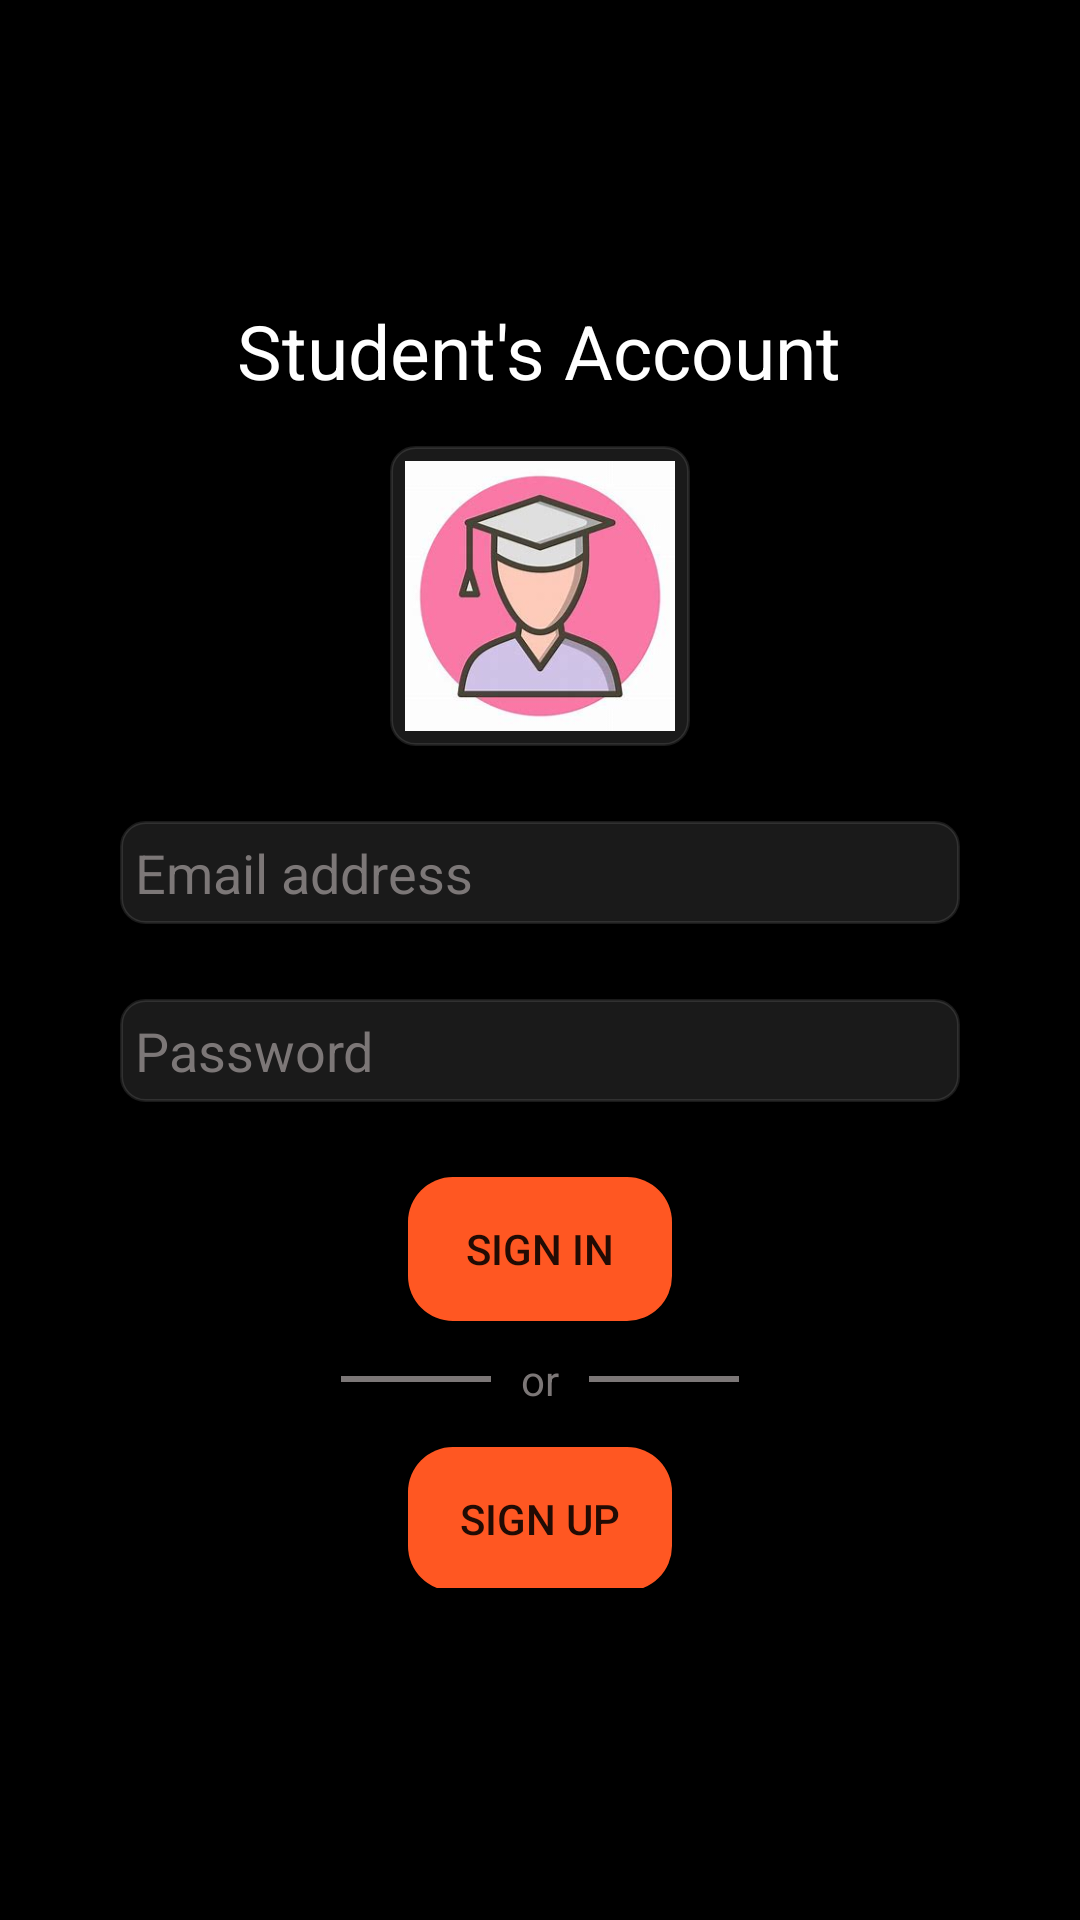

Produce the Android XML layout that renders to this screen, including the resource entries it uses.
<!-- AndroidManifest.xml: application theme Theme.Leave -->
<!-- res/layout/activity_login.xml -->
<?xml version="1.0" encoding="utf-8"?>
<LinearLayout xmlns:android="http://schemas.android.com/apk/res/android"
    xmlns:app="http://schemas.android.com/apk/res-auto"
    xmlns:tools="http://schemas.android.com/tools"
    android:layout_width="match_parent"
    android:layout_height="match_parent"
    tools:context=".MainActivity"
    android:orientation="vertical"
    android:background="@color/black">


    <TextView
        android:layout_width="wrap_content"
        android:layout_height="wrap_content"
        android:text="Student's Account"
        android:layout_gravity="center"
        android:layout_marginTop="100dp"
        android:textSize="25dp"
        android:textColor="@color/white"
        />

    <ImageView
        android:id="@+id/imageView"
        android:layout_width="100dp"
        android:layout_height="100dp"
        app:srcCompat="@drawable/student"
        android:layout_gravity="center"
        android:layout_marginTop="15dp"
        android:background="@drawable/edit_custom"/>















    <EditText
        android:id="@+id/email_in"
        android:layout_width="match_parent"
        android:layout_height="wrap_content"
        android:hint="Email address"
        android:inputType="textEmailAddress"
        android:layout_marginTop="25dp"
        android:layout_marginHorizontal="40dp"
        android:textColorHint="#7C7777"
        android:background="@drawable/edit_custom"
        android:textColor="@color/white"/>




    <EditText
        android:id="@+id/password_in"
        android:layout_width="match_parent"
        android:layout_height="wrap_content"
        android:hint="Password"
        android:inputType="textPassword"
        android:layout_marginTop="25dp"
        android:layout_marginHorizontal="40dp"
        android:textColorHint="#7C7777"
        android:textColor="@color/white"
        android:background="@drawable/edit_custom"/>


    <androidx.appcompat.widget.AppCompatButton
        android:id="@+id/signIn"
        android:layout_width="wrap_content"
        android:layout_height="wrap_content"
        android:layout_gravity="center"
        android:text="Sign In"
        android:background="@drawable/button_shape"
        android:layout_marginTop="25dp" />


    <LinearLayout
        android:layout_width="match_parent"
        android:layout_height="wrap_content"
        android:gravity="center_horizontal"
        android:layout_marginTop="10dp">
        <View
            android:layout_height="2dp"
            android:layout_width="50dp"
            android:background="#7C7777"
            android:layout_gravity="center"
            />

        <TextView
            android:layout_marginStart="10dp"
            android:layout_marginEnd="10dp"
            android:layout_width="wrap_content"
            android:layout_height="wrap_content"
            android:text="or"
            android:textColor="#7C7777"
            android:layout_gravity="center"/>

        <View
            android:layout_height="2dp"
            android:layout_width="50dp"
            android:background="#7C7777"
            android:layout_gravity="center"/>
    </LinearLayout>

    <LinearLayout
        android:layout_width="wrap_content"
        android:layout_height="wrap_content"
        android:orientation="horizontal"
        android:layout_gravity="center"
        android:layout_marginTop="10dp">

        <androidx.appcompat.widget.AppCompatButton
            android:id="@+id/signUpStudent"
            android:layout_width="wrap_content"
            android:layout_height="wrap_content"
            android:layout_gravity="center"
            android:layout_marginTop="2dp"
            android:text="Sign Up"
            android:background="@drawable/button_shape"/>

    </LinearLayout>
</LinearLayout>
<!-- resources referenced by this layout -->
<resources>
  <!-- drawable button_shape (drawable) -->
  <?xml version="1.0" encoding="utf-8"?>
  
  <shape xmlns:android="http://schemas.android.com/apk/res/android" android:shape="rectangle">
      <corners android:radius="15dp"/>
      <solid android:color="#FF5722"/>
      <stroke android:color="#FF5722"/>
  </shape>
  <!-- drawable edit_custom (drawable) -->
  <?xml version="1.0" encoding="utf-8"?>
  <shape xmlns:android="http://schemas.android.com/apk/res/android" android:shape="rectangle" >
      <solid android:color="#1AFFFFFF"/>
      <corners android:radius="8dp" />
      <stroke android:color="#1affffff"
          android:width="1dp" />
      <padding android:bottom="5dp"
          android:top="5dp"
          android:left="5dp"
          android:right="5dp"/>
  </shape>
  <!-- drawable student: jpg bitmap (drawable-v24, 9996 bytes) -->
  <style name="Theme.Leave" parent="Theme.MaterialComponents.DayNight.NoActionBar">
          
          <item name="colorPrimary">@color/purple_500</item>
          <item name="colorPrimaryVariant">@color/purple_700</item>
          <item name="colorOnPrimary">@color/white</item>
          
          <item name="colorSecondary">@color/teal_200</item>
          <item name="colorSecondaryVariant">@color/teal_700</item>
          <item name="colorOnSecondary">@color/black</item>
          
          <item name="android:statusBarColor" tools:targetApi="l">?attr/colorPrimaryVariant</item>
          
      </style>
  <!-- not gathered from this repository: default colours our renderer supplied (Android Studio template values) -->
  <color name="purple_500">#FF6200EE</color>
  <color name="purple_700">#FF3700B3</color>
  <color name="teal_200">#FF03DAC5</color>
  <color name="teal_700">#FF018786</color>
  <color name="black">#FF000000</color>
  <color name="white">#FFFFFFFF</color>
</resources>
